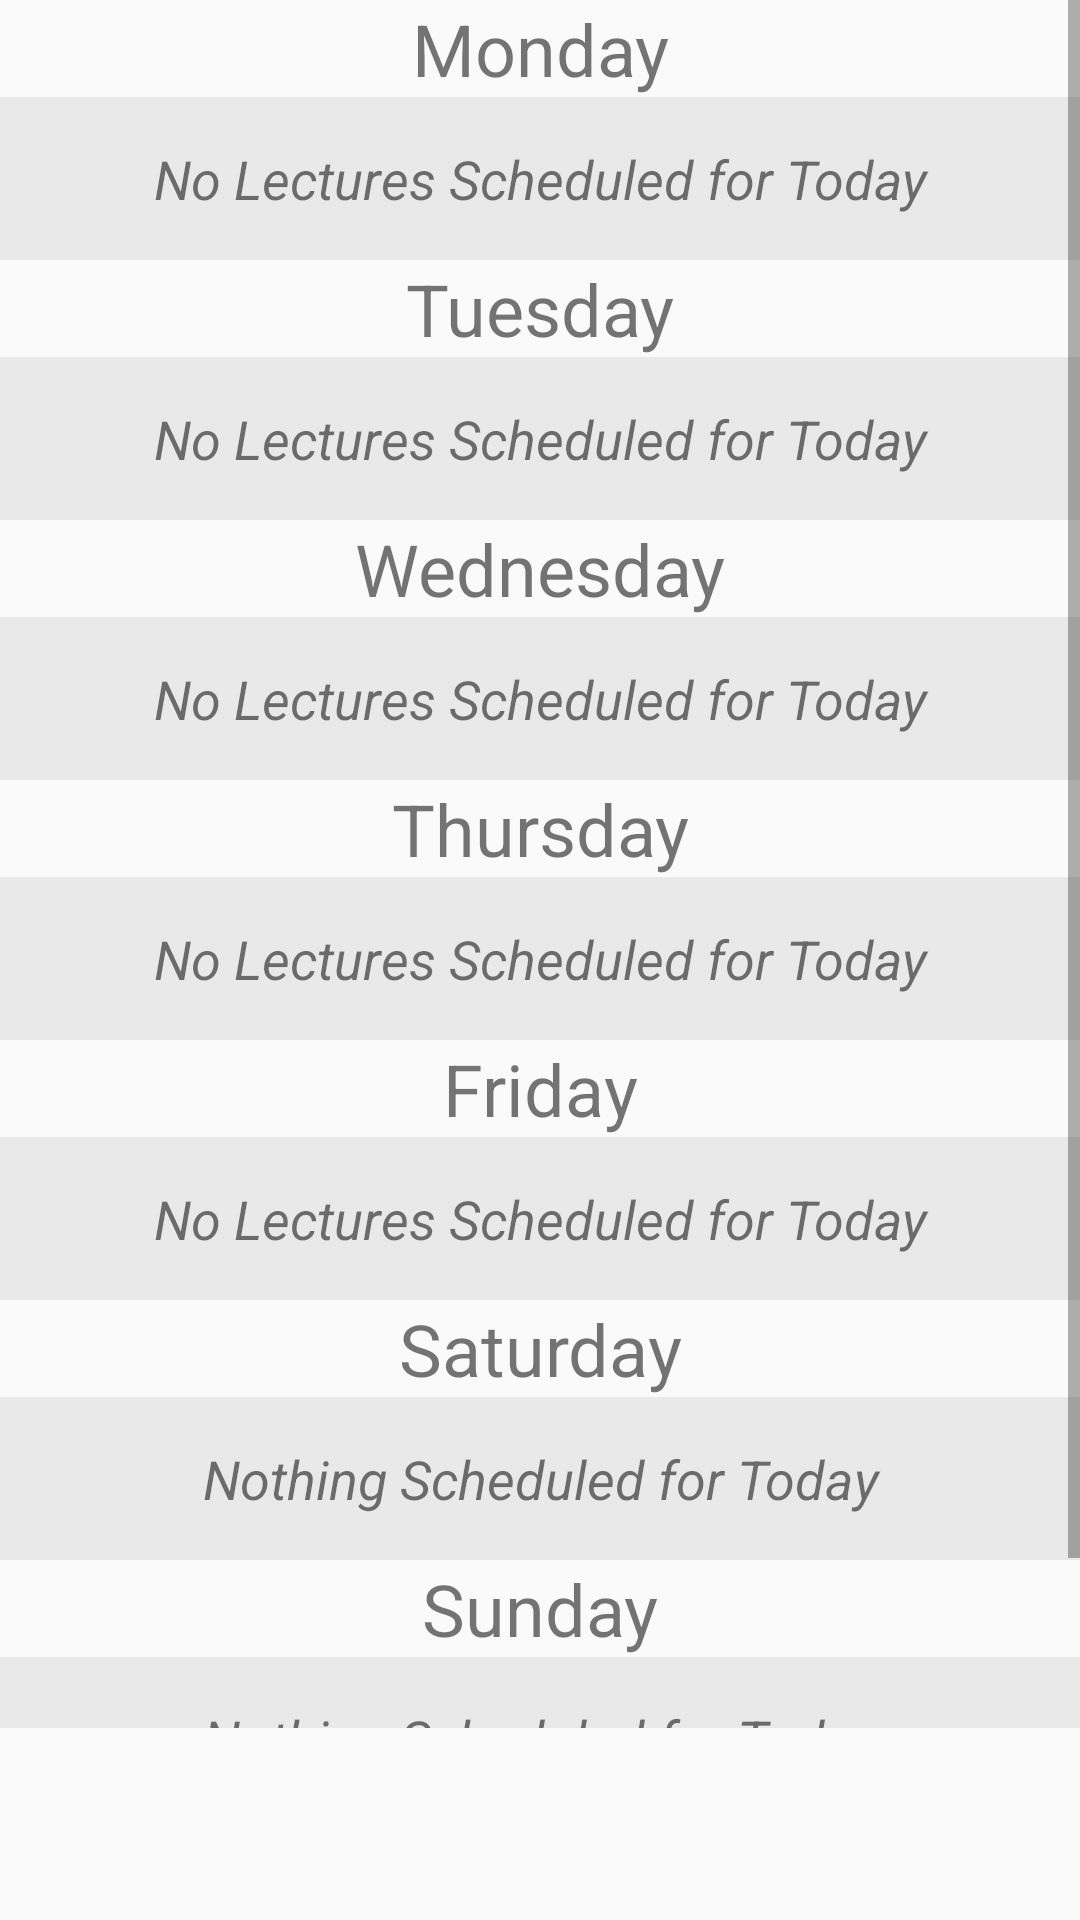

Reconstruct the res/layout file that produces this screen, plus the resources it refers to.
<!-- AndroidManifest.xml: application theme AppTheme -->
<!-- res/layout/activity_main.xml -->
<?xml version="1.0" encoding="utf-8"?>
<androidx.constraintlayout.widget.ConstraintLayout xmlns:android="http://schemas.android.com/apk/res/android"
    xmlns:app="http://schemas.android.com/apk/res-auto"
    xmlns:tools="http://schemas.android.com/tools"
    android:layout_width="match_parent"
    android:layout_height="match_parent"
    tools:context=".MainActivity">

    <TextView
        android:id="@+id/welcomeTitle"
        android:layout_width="wrap_content"
        android:layout_height="wrap_content"
        android:text="@string/welcomeTitle"
        android:textSize="36sp"
        android:visibility="gone"
        app:layout_constraintBottom_toBottomOf="parent"
        app:layout_constraintHorizontal_bias="0.498"
        app:layout_constraintLeft_toLeftOf="parent"
        app:layout_constraintRight_toRightOf="parent"
        app:layout_constraintTop_toTopOf="parent"
        app:layout_constraintVertical_bias="0.303"
        tools:visibility="invisible" />

    <ImageButton
        android:id="@+id/addEntry"
        android:layout_width="wrap_content"
        android:layout_height="wrap_content"
        android:layout_marginEnd="16dp"
        android:layout_marginBottom="16dp"
        android:adjustViewBounds="true"
        android:background="@android:color/transparent"
        android:contentDescription="@string/addBtnDesc"
        android:scaleX="1"
        android:scaleY="1"
        android:tint="@color/colorPrimary"
        android:visibility="visible"
        app:layout_constraintBottom_toBottomOf="parent"
        app:layout_constraintEnd_toEndOf="parent"
        app:srcCompat="@drawable/baseline_add_circle_outline_black_18dp"
        tools:visibility="visible" />

    <ScrollView
        android:id="@+id/master"
        android:layout_width="match_parent"
        android:layout_height="match_parent"
        android:layout_marginBottom="64dp"
        android:visibility="visible"
        app:layout_constraintBottom_toBottomOf="parent"
        app:layout_constraintEnd_toEndOf="parent"
        app:layout_constraintStart_toStartOf="parent"
        app:layout_constraintTop_toTopOf="parent"
        tools:visibility="visible">

        <LinearLayout
            android:id="@+id/timetableList"
            android:layout_width="match_parent"
            android:layout_height="wrap_content"
            android:layout_marginTop="0dp"
            android:isScrollContainer="false"
            android:orientation="vertical"
            app:layout_constrainedHeight="true"
            app:layout_constrainedWidth="true">

            <TextView
                android:id="@+id/mondayTitle"
                android:layout_width="match_parent"
                android:layout_height="wrap_content"
                android:text="@string/Day1"
                android:textAlignment="center"
                android:textSize="24sp" />

            <LinearLayout
                android:id="@+id/mondayList"
                android:layout_width="match_parent"
                android:layout_height="match_parent"
                android:orientation="vertical">

                <TextView
                    android:id="@+id/nothingBoxMo"
                    android:layout_width="match_parent"
                    android:layout_height="wrap_content"
                    android:background="@color/nothingBackground"
                    android:paddingTop="15dp"
                    android:paddingBottom="15dp"
                    android:text="@string/nothingText"
                    android:textAlignment="center"
                    android:textSize="18sp"
                    android:textStyle="italic"
                    android:visibility="visible" />
            </LinearLayout>

            <TextView
                android:id="@+id/tuesdayTitle"
                android:layout_width="match_parent"
                android:layout_height="wrap_content"
                android:layout_weight="0"
                android:text="@string/Day2"
                android:textAlignment="center"
                android:textSize="24sp" />

            <LinearLayout
                android:id="@+id/tuesdayList"
                android:layout_width="match_parent"
                android:layout_height="match_parent"
                android:orientation="vertical">

                <TextView
                    android:id="@+id/nothingBoxTu"
                    android:layout_width="match_parent"
                    android:layout_height="wrap_content"
                    android:background="@color/nothingBackground"
                    android:paddingTop="15dp"
                    android:paddingBottom="15dp"
                    android:text="@string/nothingText"
                    android:textAlignment="center"
                    android:textSize="18sp"
                    android:textStyle="italic"
                    android:visibility="visible" />
            </LinearLayout>

            <TextView
                android:id="@+id/WednesdayTitle"
                android:layout_width="match_parent"
                android:layout_height="wrap_content"
                android:layout_weight="0"
                android:text="@string/Day3"
                android:textAlignment="center"
                android:textSize="24sp" />

            <LinearLayout
                android:id="@+id/wednesdayList"
                android:layout_width="match_parent"
                android:layout_height="match_parent"
                android:orientation="vertical">

                <TextView
                    android:id="@+id/nothingBoxWe"
                    android:layout_width="match_parent"
                    android:layout_height="wrap_content"
                    android:background="@color/nothingBackground"
                    android:paddingTop="15dp"
                    android:paddingBottom="15dp"
                    android:text="@string/nothingText"
                    android:textAlignment="center"
                    android:textSize="18sp"
                    android:textStyle="italic"
                    android:visibility="visible" />
            </LinearLayout>

            <TextView
                android:id="@+id/ThursdayTitle"
                android:layout_width="match_parent"
                android:layout_height="wrap_content"
                android:layout_weight="0"
                android:text="@string/Day4"
                android:textAlignment="center"
                android:textSize="24sp" />

            <LinearLayout
                android:id="@+id/thursdayList"
                android:layout_width="match_parent"
                android:layout_height="match_parent"
                android:orientation="vertical">

                <TextView
                    android:id="@+id/nothingBoxTh"
                    android:layout_width="match_parent"
                    android:layout_height="wrap_content"
                    android:background="@color/nothingBackground"
                    android:paddingTop="15dp"
                    android:paddingBottom="15dp"
                    android:text="@string/nothingText"
                    android:textAlignment="center"
                    android:textSize="18sp"
                    android:textStyle="italic"
                    android:visibility="visible" />
            </LinearLayout>

            <TextView
                android:id="@+id/fridayTitle"
                android:layout_width="match_parent"
                android:layout_height="wrap_content"
                android:layout_weight="0"
                android:text="@string/Day5"
                android:textAlignment="center"
                android:textSize="24sp" />

            <LinearLayout
                android:id="@+id/fridayList"
                android:layout_width="match_parent"
                android:layout_height="match_parent"
                android:orientation="vertical">

                <TextView
                    android:id="@+id/nothingBoxFr"
                    android:layout_width="match_parent"
                    android:layout_height="wrap_content"
                    android:background="@color/nothingBackground"
                    android:paddingTop="15dp"
                    android:paddingBottom="15dp"
                    android:text="@string/nothingText"
                    android:textAlignment="center"
                    android:textSize="18sp"
                    android:textStyle="italic"
                    android:visibility="visible" />
            </LinearLayout>

            <TextView
                android:id="@+id/saturdayTitle"
                android:layout_width="match_parent"
                android:layout_height="wrap_content"
                android:layout_weight="0"
                android:text="@string/Day6"
                android:textAlignment="center"
                android:textSize="24sp" />

            <LinearLayout
                android:id="@+id/saturdayList"
                android:layout_width="match_parent"
                android:layout_height="match_parent"
                android:orientation="vertical">

                <TextView
                    android:id="@+id/nothingBoxSa"
                    android:layout_width="match_parent"
                    android:layout_height="wrap_content"
                    android:background="@color/nothingBackground"
                    android:paddingTop="15dp"
                    android:paddingBottom="15dp"
                    android:text="@string/weekendText"
                    android:textAlignment="center"
                    android:textSize="18sp"
                    android:textStyle="italic"
                    android:visibility="visible" />
            </LinearLayout>

            <TextView
                android:id="@+id/sundayTitle"
                android:layout_width="match_parent"
                android:layout_height="wrap_content"
                android:layout_weight="0"
                android:text="@string/Day7"
                android:textAlignment="center"
                android:textSize="24sp" />

            <LinearLayout
                android:id="@+id/sundayList"
                android:layout_width="match_parent"
                android:layout_height="match_parent"
                android:orientation="vertical">

                <TextView
                    android:id="@+id/nothingBoxSu"
                    android:layout_width="match_parent"
                    android:layout_height="wrap_content"
                    android:background="@color/nothingBackground"
                    android:paddingTop="15dp"
                    android:paddingBottom="15dp"
                    android:text="@string/weekendText"
                    android:textAlignment="center"
                    android:textSize="18sp"
                    android:textStyle="italic"
                    android:visibility="visible" />
            </LinearLayout>

            <View
                android:id="@+id/buffer"
                android:layout_width="match_parent"
                android:layout_height="32dp"
                android:background="?android:attr/listDivider" />

        </LinearLayout>
    </ScrollView>

    <ImageButton
        android:id="@+id/pref"
        android:layout_width="wrap_content"
        android:layout_height="wrap_content"
        android:layout_marginStart="16dp"
        android:layout_marginBottom="16dp"
        android:background="@android:color/transparent"
        android:contentDescription="@string/prefBtnDesc"
        android:scaleX="1"
        android:scaleY="1"
        android:tint="@color/colorPrimary"
        android:visibility="visible"
        app:layout_constraintBottom_toBottomOf="parent"
        app:layout_constraintStart_toStartOf="parent"
        app:srcCompat="@drawable/baseline_settings_black_18dp"
        tools:visibility="visible" />

</androidx.constraintlayout.widget.ConstraintLayout>
<!-- resources referenced by this layout -->
<resources>
  <color name="colorPrimary">#000000</color>
  <color name="nothingBackground">#ADE2E2E2</color>
  <string name="Day1">Monday</string>
  <string name="Day2">Tuesday</string>
  <string name="Day3">Wednesday</string>
  <string name="Day4">Thursday</string>
  <string name="Day5">Friday</string>
  <string name="Day6">Saturday</string>
  <string name="Day7">Sunday</string>
  <string name="addBtnDesc">Add an event</string>
  <string name="nothingText">No Lectures Scheduled for Today</string>
  <string name="prefBtnDesc">Preferences</string>
  <string name="weekendText">Nothing Scheduled for Today</string>
  <string name="welcomeTitle">Welcome</string>
  <style name="AppTheme" parent="Theme.AppCompat.DayNight">
          <item name="colorPrimary">@color/activityTitle</item>
          <item name="colorPrimaryDark">@color/colorAccent</item>
          <item name="colorAccent">@color/colorAccent</item>
      </style>
  <color name="activityTitle">#FFFFFF</color>
  <color name="colorAccent">#000000</color>
</resources>
